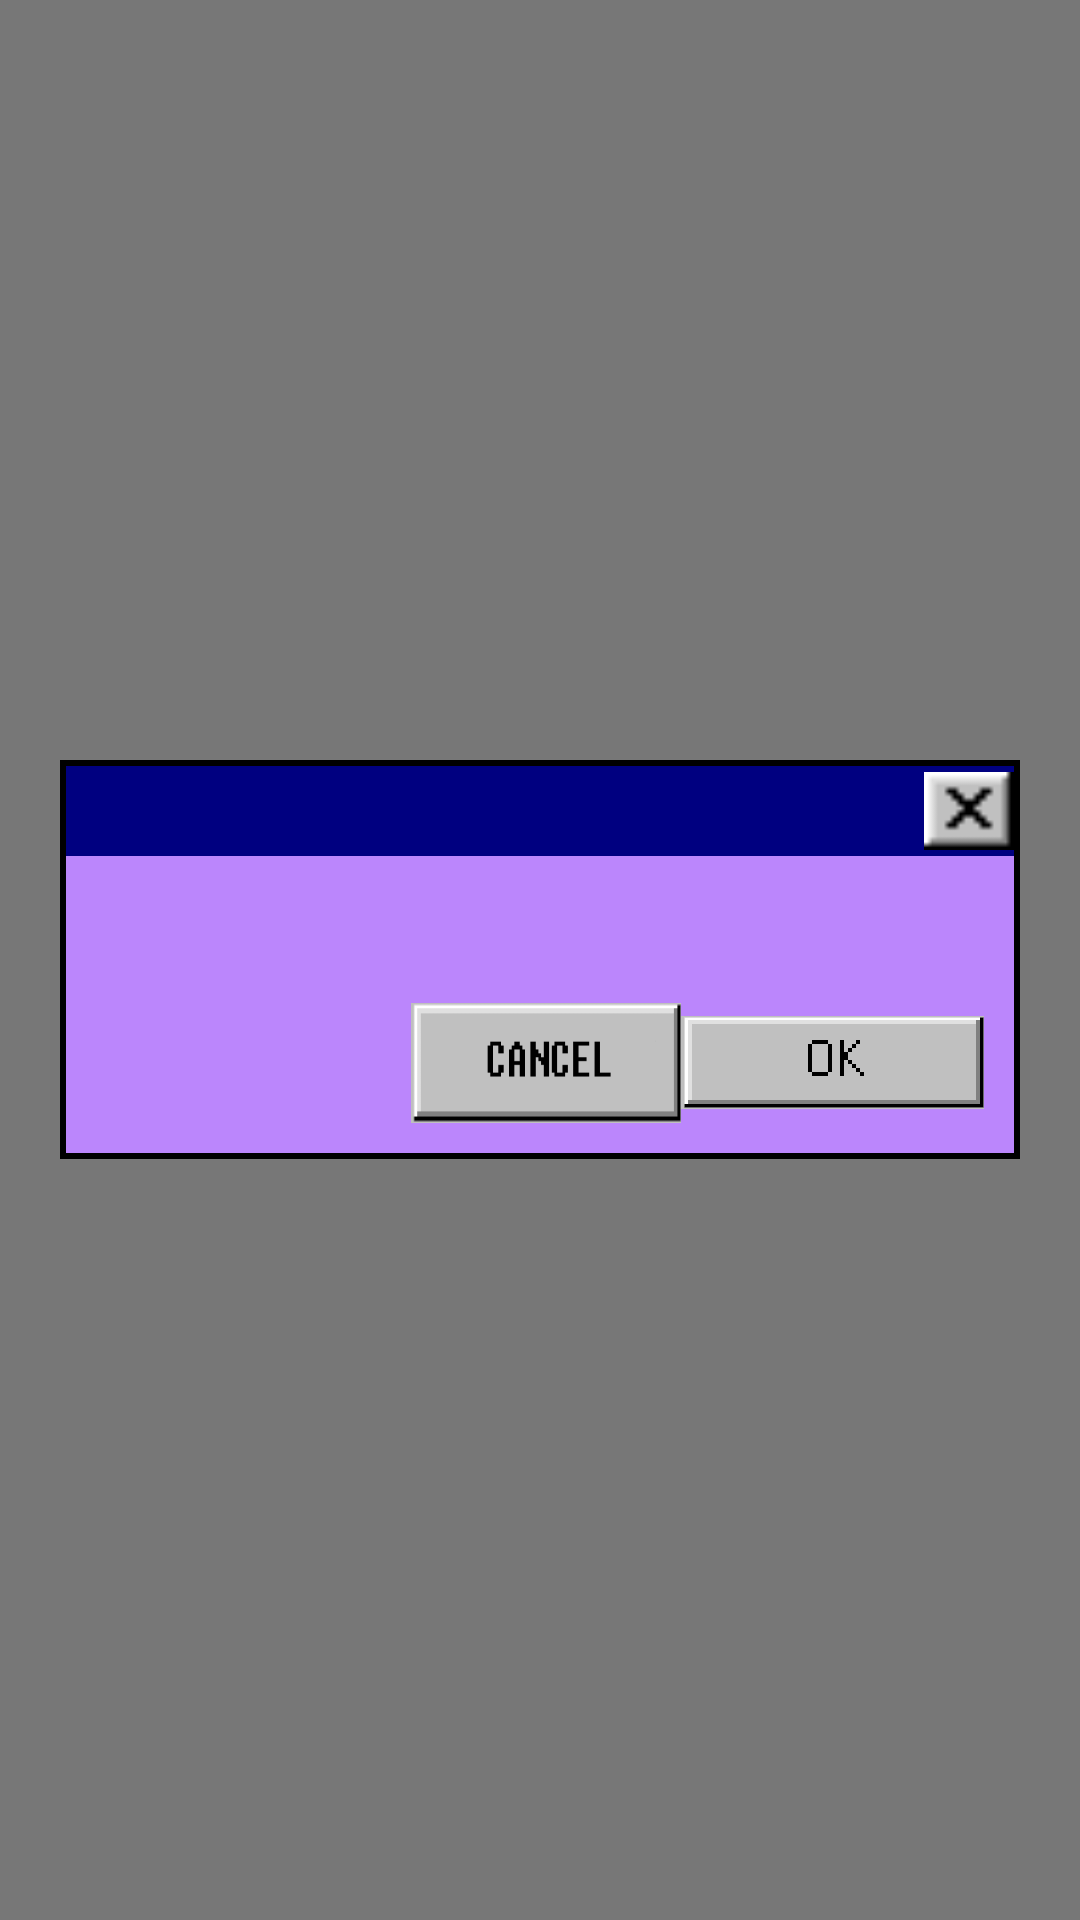

This screen was rendered from an Android layout file. Write that file and the resources it references.
<!-- AndroidManifest.xml: application theme Theme.Vaseelaser -->
<!-- res/layout/misc_popupalert_native.xml -->
<?xml version="1.0" encoding="utf-8"?>
<FrameLayout xmlns:android="http://schemas.android.com/apk/res/android"
    xmlns:tools="http://schemas.android.com/tools"
    xmlns:app="http://schemas.android.com/apk/res-auto"
    android:id="@+id/dialog_default_bg"
    android:layout_width="match_parent"
    android:layout_height="match_parent"
    android:background="@color/transparent">

    <FrameLayout
        android:id="@+id/anim_helper"
        android:layout_width="match_parent"
        android:layout_height="match_parent"
        android:background="@color/transparent_black_dd"/>

    <LinearLayout
        android:id="@+id/dialog_default_container"
        android:layout_width="match_parent"
        android:layout_height="wrap_content"
        android:background="@drawable/round_frame_bg_solid"
        android:orientation="vertical"
        android:layout_marginStart="20dp"
        android:layout_marginEnd="20dp"
        android:layout_gravity="center"
        android:alpha="1"
        tools:ignore="UselessParent">


        <androidx.constraintlayout.widget.ConstraintLayout
android:id="@+id/appbar"
            android:layout_width="match_parent"
            android:layout_gravity="end"
            android:layout_height="30dp"
            android:background="@drawable/appbar"
            android:weightSum="1">

            <TextView
                android:id="@+id/dialog_default_title"
                android:layout_width="0dp"
                android:layout_height="match_parent"
                app:layout_constraintStart_toStartOf="parent"
                app:layout_constraintTop_toTopOf="parent"
                android:layout_marginStart="18dp"
                android:layout_marginEnd="18dp"
                app:layout_constraintEnd_toStartOf="@id/x"
               android:text=" "
                android:textColor="#ffffff"/>

            <ImageView
                android:id="@+id/x"
                android:layout_width="30dp"
                app:layout_constraintEnd_toEndOf="parent"
                app:layout_constraintTop_toTopOf="parent"
                app:layout_constraintBottom_toBottomOf="parent"
                android:src="@drawable/x"
                android:layout_height="30dp"/>
        </androidx.constraintlayout.widget.ConstraintLayout>



        <TextView
            android:id="@+id/dialog_default_body"
            android:layout_width="match_parent"
            android:layout_height="wrap_content"
            android:layout_marginStart="@dimen/alert_dialog_horizontal_margin"
            android:layout_marginTop="@dimen/alert_dialog_top_margin"
            android:layout_marginEnd="@dimen/alert_dialog_horizontal_margin"
            android:text=" "
            android:textColor="#ffffff"
            />

        <LinearLayout
            android:layout_width="wrap_content"
            android:layout_height="wrap_content"
            android:layout_gravity="end"
            android:layout_marginTop="10dp"
            android:layout_marginBottom="@dimen/alert_dialog_bottom_margin"
            android:layout_marginEnd="10dp"
            android:weightSum="1">

            <ImageView
                android:id="@+id/dialog_default_cancel"
                android:background="@drawable/cancel"
                android:layout_width="90dp"
                android:layout_gravity="center"
                android:layout_height="40dp"  />

            <ImageView
                android:id="@+id/dialog_default_ok"
                android:background="@drawable/ok"
                android:layout_gravity="center"
                android:layout_width="wrap_content"
                android:layout_height="wrap_content"
                android:text="𝔬Ќ  👍♠" />

        </LinearLayout>
    </LinearLayout>
</FrameLayout>
<!-- resources referenced by this layout -->
<resources>
  <color name="transparent">#00ffffff</color>
  <color name="transparent_black_dd">#88000000</color>
  <dimen name="alert_dialog_bottom_margin">10dp</dimen>
  <dimen name="alert_dialog_horizontal_margin">10dp</dimen>
  <dimen name="alert_dialog_top_margin">20dp</dimen>
  <!-- drawable appbar: png bitmap (drawable-nodpi, 188 bytes) -->
  <!-- drawable cancel: png bitmap (drawable-nodpi, 779 bytes) -->
  <!-- drawable ok: png bitmap (drawable-nodpi, 998 bytes) -->
  <!-- drawable round_frame_bg_solid (drawable) -->
  <?xml version="1.0" encoding="UTF-8"?>
  <layer-list xmlns:android="http://schemas.android.com/apk/res/android">
  
      <item>
          <shape>
              <solid android:color="@color/black" />
  
              <padding
                  android:bottom="2dp"
                  android:top="2dp"
                  android:left="2dp"
                  android:right="2dp"/>
  
  
          </shape>
      </item>
  
      <item>
          <shape>
              <solid android:color="@color/purple_200" />
  
  
  
  
          </shape>
      </item>
  </layer-list>
  <!-- drawable x: png bitmap (drawable-nodpi, 231 bytes) -->
  <style name="Theme.Vaseelaser" parent="Theme.MaterialComponents.DayNight.NoActionBar">
          
          <item name="colorPrimary">@color/purple_500</item>
          <item name="colorPrimaryVariant">@color/purple_700</item>
          <item name="colorOnPrimary">@color/white</item>
          
          <item name="colorSecondary">@color/teal_200</item>
          <item name="colorSecondaryVariant">@color/teal_700</item>
          <item name="colorOnSecondary">@color/black</item>
          
          <item name="android:statusBarColor" tools:targetApi="l">?attr/colorPrimaryVariant</item>
          
      </style>
  <color name="black">#FF000000</color>
  <color name="purple_200">#FFBB86FC</color>
  <color name="purple_500">#FF6200EE</color>
  <color name="purple_700">#FF3700B3</color>
  <color name="white">#FFFFFFFF</color>
  <color name="teal_200">#FF03DAC5</color>
  <color name="teal_700">#FF018786</color>
</resources>
